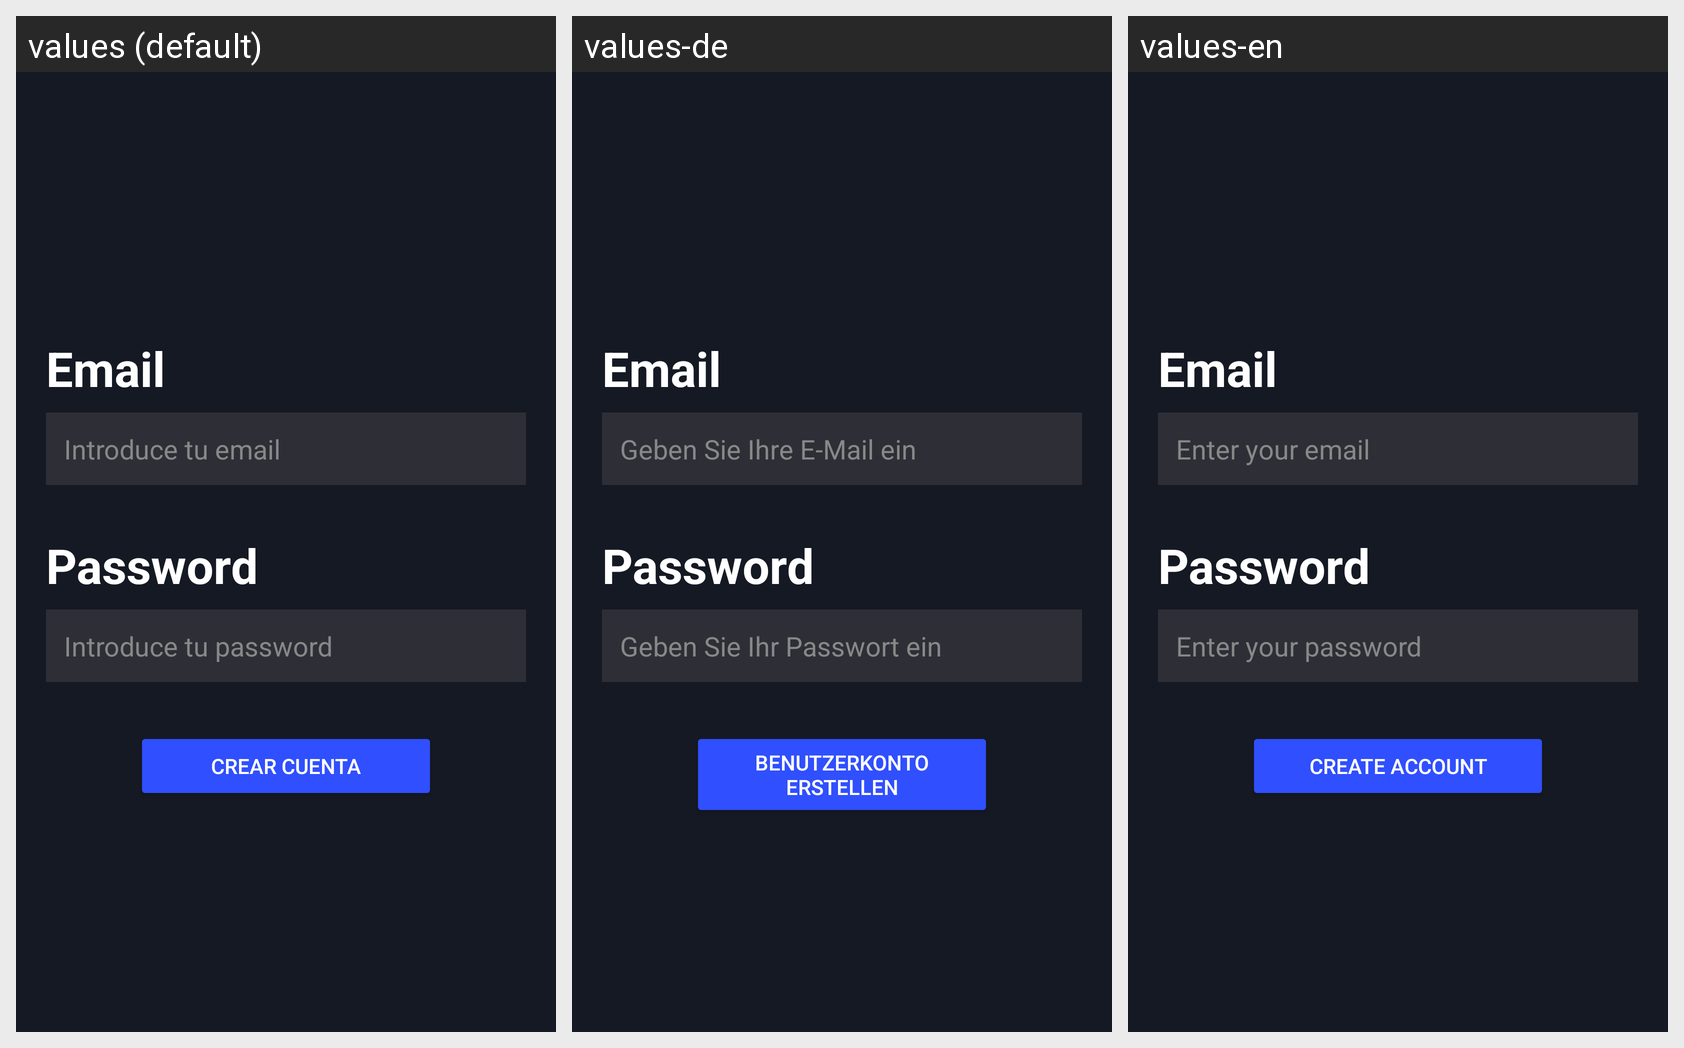

For this localized Android screen grid, give each drawn string resource with its value in every locale shown.
Android screen res/layout/activity_register.xml rendered under 3 locales, left to right: values (default), values-de, values-en. Device: Nexus 5 (rendered at 1080×1920; each locale shown at half size, 540×960, under a caption strip naming it); theme Base.Theme.ByteBuilders.
Strings drawn on this screen, with the default value and each locale's value (text and hints the layout hard-codes, and strings that could not be matched under every locale, appear in the picture but are not listed):

email
  values: Email
  values-de: Email
  values-en: Email

enter_your_email_desc
  values: Introduce tu email
  values-de: Geben Sie Ihre E-Mail ein
  values-en: Enter your email

password
  values: Password
  values-de: Password
  values-en: Password

enter_your_password
  values: Introduce tu password
  values-de: Geben Sie Ihr Passwort ein
  values-en: Enter your password

crear_cuenta
  values: crear cuenta
  values-de: Benutzerkonto erstellen
  values-en: create account
